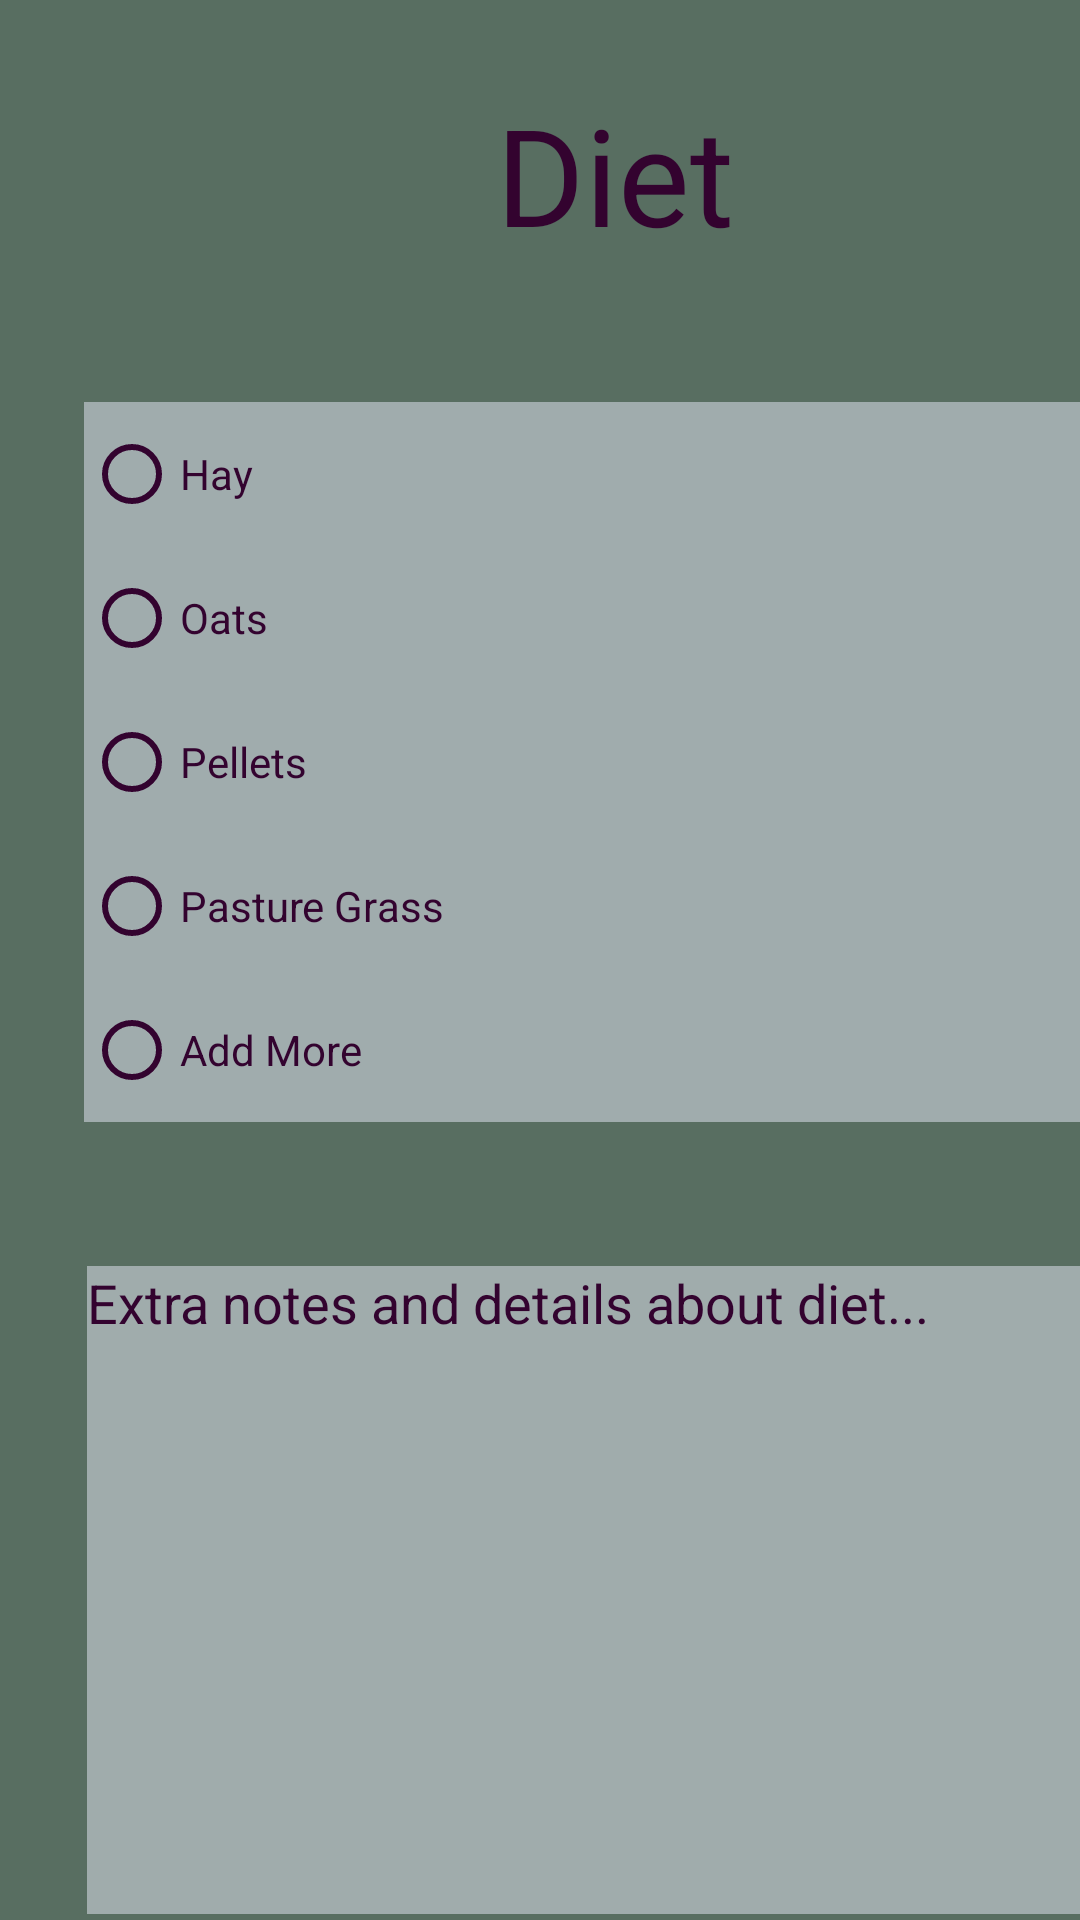

Android layout source for this screen:
<!-- AndroidManifest.xml: application theme Theme.HorseAppTest -->
<!-- res/layout/feed_schedule.xml -->
<?xml version="1.0" encoding="utf-8"?>
<androidx.constraintlayout.widget.ConstraintLayout xmlns:android="http://schemas.android.com/apk/res/android"
    xmlns:app="http://schemas.android.com/apk/res-auto"
    xmlns:tools="http://schemas.android.com/tools"
    android:layout_width="match_parent"
    android:layout_height="match_parent"
    android:background="#586E61"
    android:backgroundTint="#586E61">

    <TextView
        android:id="@+id/textView12"
        android:layout_width="302dp"
        android:layout_height="59dp"
        android:layout_marginStart="54dp"
        android:layout_marginTop="28dp"
        android:text="Diet"
        android:textAlignment="center"
        android:textAppearance="@style/TextAppearance.AppCompat.Display2"
        android:textColor="#33032F"
        app:layout_constraintStart_toStartOf="parent"
        app:layout_constraintTop_toTopOf="parent" />

    <RadioGroup
        android:id="@+id/radioGroup"
        android:layout_width="339dp"
        android:layout_height="254dp"
        android:layout_marginStart="28dp"
        android:layout_marginTop="47dp"
        app:layout_constraintStart_toStartOf="parent"
        app:layout_constraintTop_toBottomOf="@+id/textView12">

        <RadioButton
            android:id="@+id/radioButton4"
            android:layout_width="match_parent"
            android:layout_height="wrap_content"
            android:background="#A0ACAC"
            android:backgroundTint="#A0ACAD"
            android:buttonTint="#33032F"
            android:text="Hay "
            android:textColor="#33032F" />

        <RadioButton
            android:id="@+id/radioButton5"
            android:layout_width="match_parent"
            android:layout_height="wrap_content"
            android:background="#A0ACAC"
            android:backgroundTint="#A0ACAD"
            android:buttonTint="#33032F"
            android:text="Oats"
            android:textColor="#33032F" />

        <RadioButton
            android:id="@+id/radioButton6"
            android:layout_width="match_parent"
            android:layout_height="wrap_content"
            android:background="#A0ACAC"
            android:backgroundTint="#A0ACAD"
            android:buttonTint="#33032F"
            android:text="Pellets"
            android:textColor="#33032F" />

        <RadioButton
            android:id="@+id/radioButton7"
            android:layout_width="match_parent"
            android:layout_height="wrap_content"
            android:background="#A0ACAC"
            android:backgroundTint="#A0ACAD"
            android:buttonTint="#33032F"
            android:text="Pasture Grass"
            android:textColor="#33032F" />

        <RadioButton
            android:id="@+id/radioButton8"
            android:layout_width="match_parent"
            android:layout_height="wrap_content"
            android:background="#A0ACAC"
            android:backgroundTint="#A0ACAD"
            android:buttonTint="#33032F"
            android:text="Add More"
            android:textColor="#33032F" />

    </RadioGroup>

    <Button
        android:id="@+id/button14"
        android:layout_width="109dp"
        android:layout_height="54dp"
        android:layout_marginStart="268dp"
        android:layout_marginTop="676dp"
        android:backgroundTint="#A0ACAD"
        android:text="UPDATE"
        android:textAppearance="@style/TextAppearance.AppCompat.Medium"
        android:textColor="#33032F"
        android:textStyle="bold"
        app:layout_constraintStart_toStartOf="parent"
        app:layout_constraintTop_toTopOf="parent" />

    <EditText
        android:id="@+id/editTextTextMultiLine3"
        android:layout_width="336dp"
        android:layout_height="216dp"
        android:layout_marginStart="29dp"
        android:layout_marginTop="34dp"
        android:layout_marginBottom="38dp"
        android:background="#A0ACAC"
        android:ems="10"
        android:gravity="start|top"
        android:hint="Extra notes and details about diet..."
        android:inputType="textMultiLine"
        android:textColorHint="#33032F"
        app:layout_constraintBottom_toTopOf="@+id/button14"
        app:layout_constraintStart_toStartOf="parent"
        app:layout_constraintTop_toBottomOf="@+id/radioGroup" />
</androidx.constraintlayout.widget.ConstraintLayout>
<!-- resources referenced by this layout -->
<resources>
  <style name="Theme.HorseAppTest" parent="Theme.MaterialComponents.DayNight.DarkActionBar">
          
          <item name="colorPrimary">@color/purple_500</item>
          <item name="colorPrimaryVariant">@color/purple_700</item>
          <item name="colorOnPrimary">@color/white</item>
          
          <item name="colorSecondary">@color/teal_200</item>
          <item name="colorSecondaryVariant">@color/teal_700</item>
          <item name="colorOnSecondary">@color/black</item>
          
          <item name="android:statusBarColor">?attr/colorPrimaryVariant</item>
          
      </style>
  <!-- not gathered from this repository: default colours our renderer supplied (Android Studio template values) -->
  <color name="purple_500">#FF6200EE</color>
  <color name="purple_700">#FF3700B3</color>
  <color name="teal_200">#FF03DAC5</color>
  <color name="teal_700">#FF018786</color>
  <color name="black">#FF000000</color>
  <color name="white">#FFFFFFFF</color>
</resources>
